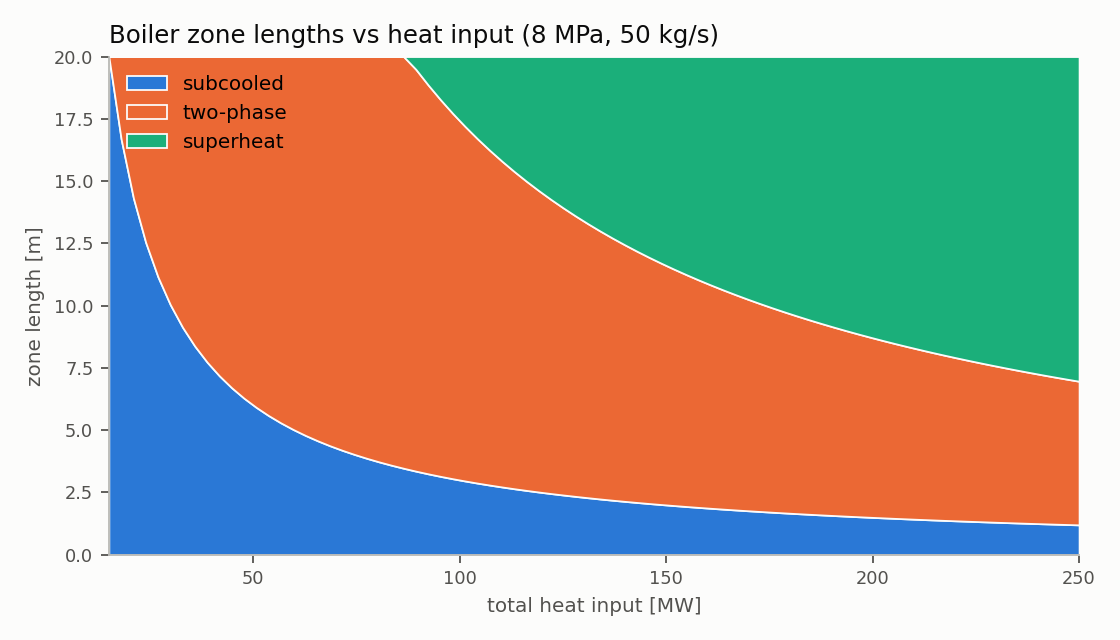

The table this chart was drawn from, first rows:
q_total_W, L_subcooled_m, L_twophase_m, L_superheat_m, x_out
15000000, 20, 0.0, -3.552713678800501e-15, 0.0
17974684, 16.69, 3.31, 0.0, 0.04128
20949367, 14.32, 5.68, 0.0, 0.08255
23924051, 12.54, 7.46, 0.0, 0.1238
26898734, 11.15, 8.847, 0.0, 0.1651
29873418, 10.04, 9.958, 0.0, 0.2064
32848101, 9.133, 10.87, 0.0, 0.2477
35822785, 8.375, 11.63, 0.0, 0.2889
38797468, 7.732, 12.27, 0.0, 0.3302
41772152, 7.182, 12.82, 0.0, 0.3715
44746835, 6.704, 13.3, 0.0, 0.4128
47721519, 6.286, 13.71, 0.0, 0.454
50696203, 5.918, 14.08, 0.0, 0.4953
53670886, 5.59, 14.41, 0.0, 0.5366
56645570, 5.296, 14.7, 0.0, 0.5779
59620253, 5.032, 14.97, 0.0, 0.6191
62594937, 4.793, 15.21, 0.0, 0.6604
65569620, 4.575, 15.42, 0.0, 0.7017
68544304, 4.377, 15.62, 0.0, 0.743
71518987, 4.195, 15.81, 0.0, 0.7842
74493671, 4.027, 15.97, 0.0, 0.8255
77468354, 3.873, 16.13, 0.0, 0.8668
80443038, 3.729, 16.27, 0.0, 0.9081
83417722, 3.596, 16.4, 0.0, 0.9493
86392405, 3.473, 16.53, 0.0, 0.9906
89367089, 3.357, 16.13, 0.5144, 1.0
92341772, 3.249, 15.61, 1.142, 1.0
95316456, 3.147, 15.12, 1.731, 1.0
98291139, 3.052, 14.66, 2.284, 1.0
101265823, 2.963, 14.23, 2.804, 1.0
104240506, 2.878, 13.83, 3.295, 1.0
107215190, 2.798, 13.44, 3.758, 1.0
110189873, 2.723, 13.08, 4.197, 1.0
113164557, 2.651, 12.74, 4.612, 1.0
116139241, 2.583, 12.41, 5.006, 1.0
119113924, 2.519, 12.1, 5.381, 1.0
122088608, 2.457, 11.81, 5.737, 1.0
125063291, 2.399, 11.53, 6.076, 1.0
128037975, 2.343, 11.26, 6.4, 1.0
131012658, 2.29, 11, 6.708, 1.0
133987342, 2.239, 10.76, 7.003, 1.0
136962025, 2.19, 10.52, 7.286, 1.0
139936709, 2.144, 10.3, 7.556, 1.0
142911392, 2.099, 10.09, 7.815, 1.0
145886076, 2.056, 9.88, 8.063, 1.0
148860759, 2.015, 9.683, 8.302, 1.0
151835443, 1.976, 9.493, 8.531, 1.0
154810127, 1.938, 9.311, 8.752, 1.0
157784810, 1.901, 9.135, 8.964, 1.0
160759494, 1.866, 8.966, 9.168, 1.0
163734177, 1.832, 8.803, 9.365, 1.0
166708861, 1.8, 8.646, 9.554, 1.0
169683544, 1.768, 8.494, 9.738, 1.0
172658228, 1.738, 8.348, 9.914, 1.0
175632911, 1.708, 8.207, 10.09, 1.0
178607595, 1.68, 8.07, 10.25, 1.0
181582278, 1.652, 7.938, 10.41, 1.0
184556962, 1.626, 7.81, 10.56, 1.0
187531646, 1.6, 7.686, 10.71, 1.0
190506329, 1.575, 7.566, 10.86, 1.0
... 20 more rows
